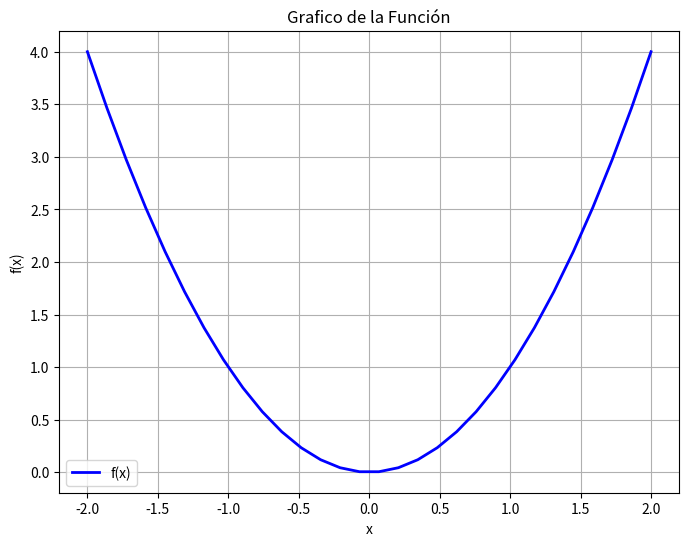

Generate this figure with matplotlib: (Note: this script raises an exception after producing the figure.)
import numpy as np
import pandas as pd
import matplotlib.pyplot as plt

def plot_newtonraphson_results(f, table:pd.DataFrame, execution_time):
    x_values = table['x']
    fx_values = table['f(x)']

    x_range = np.linspace(min(x_values) -0.05, max(x_values) + 0.05, 1500)
    y_range = f(x_range)

    plt.figure(figsize=(8, 6))
    plt.plot(x_range, y_range, label='f(x)', color='r', linewidth=2)

    plt.plot(x_values, fx_values, marker='o', linestyle='-', color='b', label='Newton-Raphson Puntos')

    plt.title('Newton-Raphson Iteraciones')
    plt.xlabel('x')
    plt.ylabel('f(x)')
    plt.grid(True)
    plt.legend()

    plt.text(0.95, 0.95, f'Time: {execution_time:.5f} s', fontsize=12, color='green',verticalalignment='top', horizontalalignment='right', transform=plt.gcf().transFigure,bbox=dict(facecolor='white', alpha=0.5))

    plt.savefig("images/grafico_newton_raphson.png",format='png', dpi=300)

def plot_function(f):

    x_vals = np.linspace(-2, 2, 30)
    y_vals = f(x_vals)
    plt.figure(figsize=(8, 6))
    plt.plot(x_vals, y_vals, label='f(x)', color='blue', linewidth=2)

    plt.title('Grafico de la Función')
    plt.xlabel('x')
    plt.ylabel('f(x)')
    plt.grid(True)
    plt.legend()

    plt.savefig("images/graf_function.png",format='png', dpi=300)


if __name__ == "__main__":
    f = lambda x: x**2
    plot_function(f)
